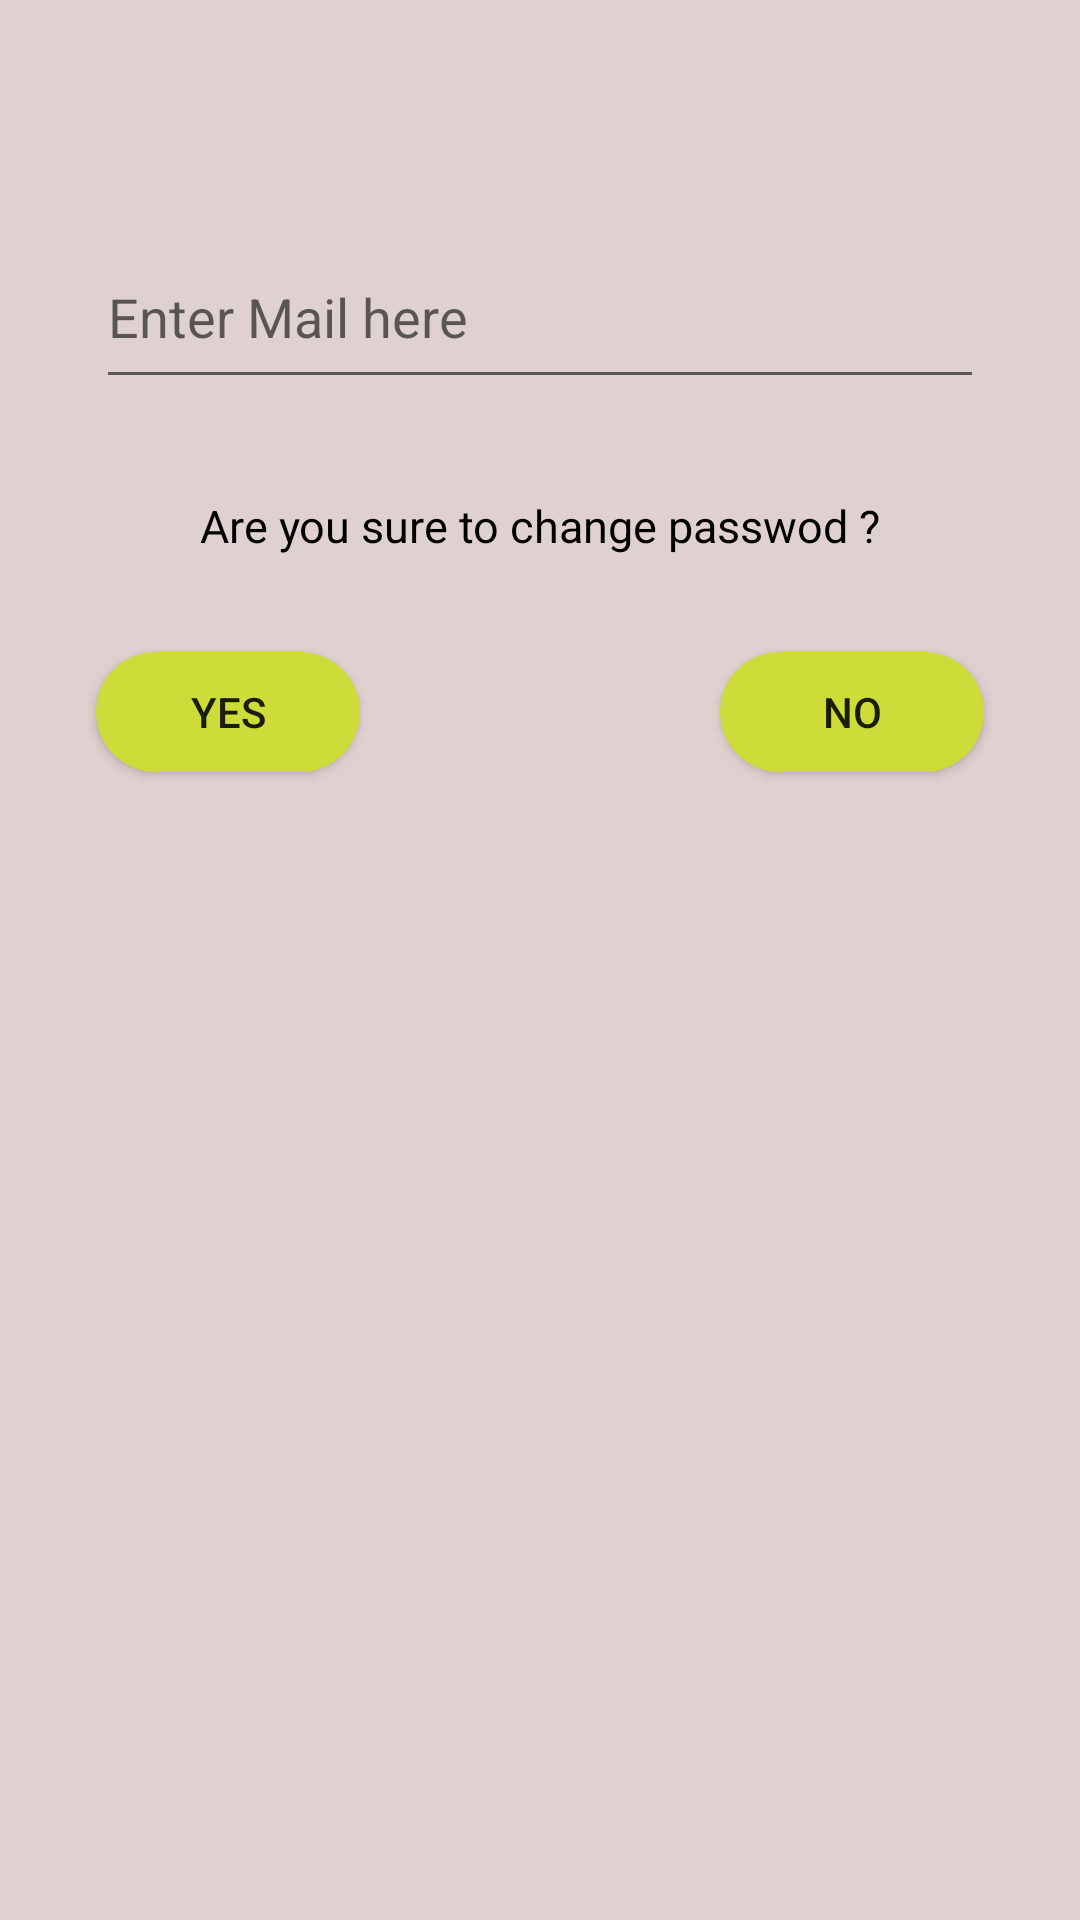

Here is an Android app screen rendered from its layout file. Give the layout XML and the strings, colors and styles it references.
<!-- AndroidManifest.xml: application theme AppTheme -->
<!-- res/layout/activity_change_password_dialog.xml -->
<?xml version="1.0" encoding="utf-8"?>
<androidx.constraintlayout.widget.ConstraintLayout xmlns:android="http://schemas.android.com/apk/res/android"
    xmlns:app="http://schemas.android.com/apk/res-auto"
    xmlns:tools="http://schemas.android.com/tools"
    android:layout_width="match_parent"
    android:layout_height="match_parent"
    tools:context=".ChangePasswordDialog"
    android:background="#DDCc">

    <TextView
        android:id="@+id/textView12"
        android:layout_width="0dp"
        android:layout_height="wrap_content"
        android:layout_marginTop="32dp"
        android:text="Are you sure to change passwod ?"
        android:textAlignment="center"
        android:textColor="@android:color/black"
        android:textSize="15dp"
        app:layout_constraintEnd_toEndOf="@+id/urmail"
        app:layout_constraintStart_toStartOf="@+id/urmail"
        app:layout_constraintTop_toBottomOf="@+id/urmail"
        android:gravity="center_horizontal" />

    <Button
        android:id="@+id/ChangepassY"
        android:layout_width="wrap_content"
        android:layout_height="40dp"
        android:layout_marginTop="32dp"
        android:background="@drawable/button_circular"
        android:text="Yes"

        app:layout_constraintStart_toStartOf="@+id/textView12"
        app:layout_constraintTop_toBottomOf="@+id/textView12" />

    <Button
        android:id="@+id/ChangpassN"
        android:layout_width="wrap_content"
        android:layout_height="40dp"
        android:layout_marginTop="32dp"
        android:background="@drawable/button_circular"
        android:text="No"

        app:layout_constraintEnd_toEndOf="@+id/textView12"
        app:layout_constraintTop_toBottomOf="@+id/textView12" />

    <EditText
        android:id="@+id/urmail"
        android:layout_width="0dp"
        android:layout_height="58dp"
        android:layout_marginStart="32dp"
        android:layout_marginLeft="32dp"
        android:layout_marginEnd="32dp"
        android:layout_marginRight="32dp"
        android:ems="10"
        android:hint="Enter Mail here"
        android:inputType="textPersonName"
        app:layout_constraintBottom_toBottomOf="parent"
        app:layout_constraintEnd_toEndOf="parent"
        app:layout_constraintStart_toStartOf="parent"
        app:layout_constraintTop_toTopOf="parent"
        app:layout_constraintVertical_bias="0.129" />
</androidx.constraintlayout.widget.ConstraintLayout>
<!-- resources referenced by this layout -->
<resources>
  <!-- drawable button_circular (drawable) -->
  <?xml version="1.0" encoding="utf-8"?>
  <shape
      xmlns:android="http://schemas.android.com/apk/res/android"
      android:shape="rectangle">
      <solid
          android:color="#CDDC39"
          />
      <corners
          android:radius="40dp">
      </corners>
  </shape>
  <style name="AppTheme" parent="Theme.AppCompat.Light.DarkActionBar">
          
          <item name="colorPrimary">@color/colorPrimary</item>
          <item name="colorPrimaryDark">@color/colorPrimaryDark</item>
          <item name="colorAccent">@color/colorAccent</item>
      </style>
  <color name="colorPrimary">#008577</color>
  <color name="colorPrimaryDark">#ffcc00</color>
  <color name="colorAccent">#D81B60</color>
</resources>
